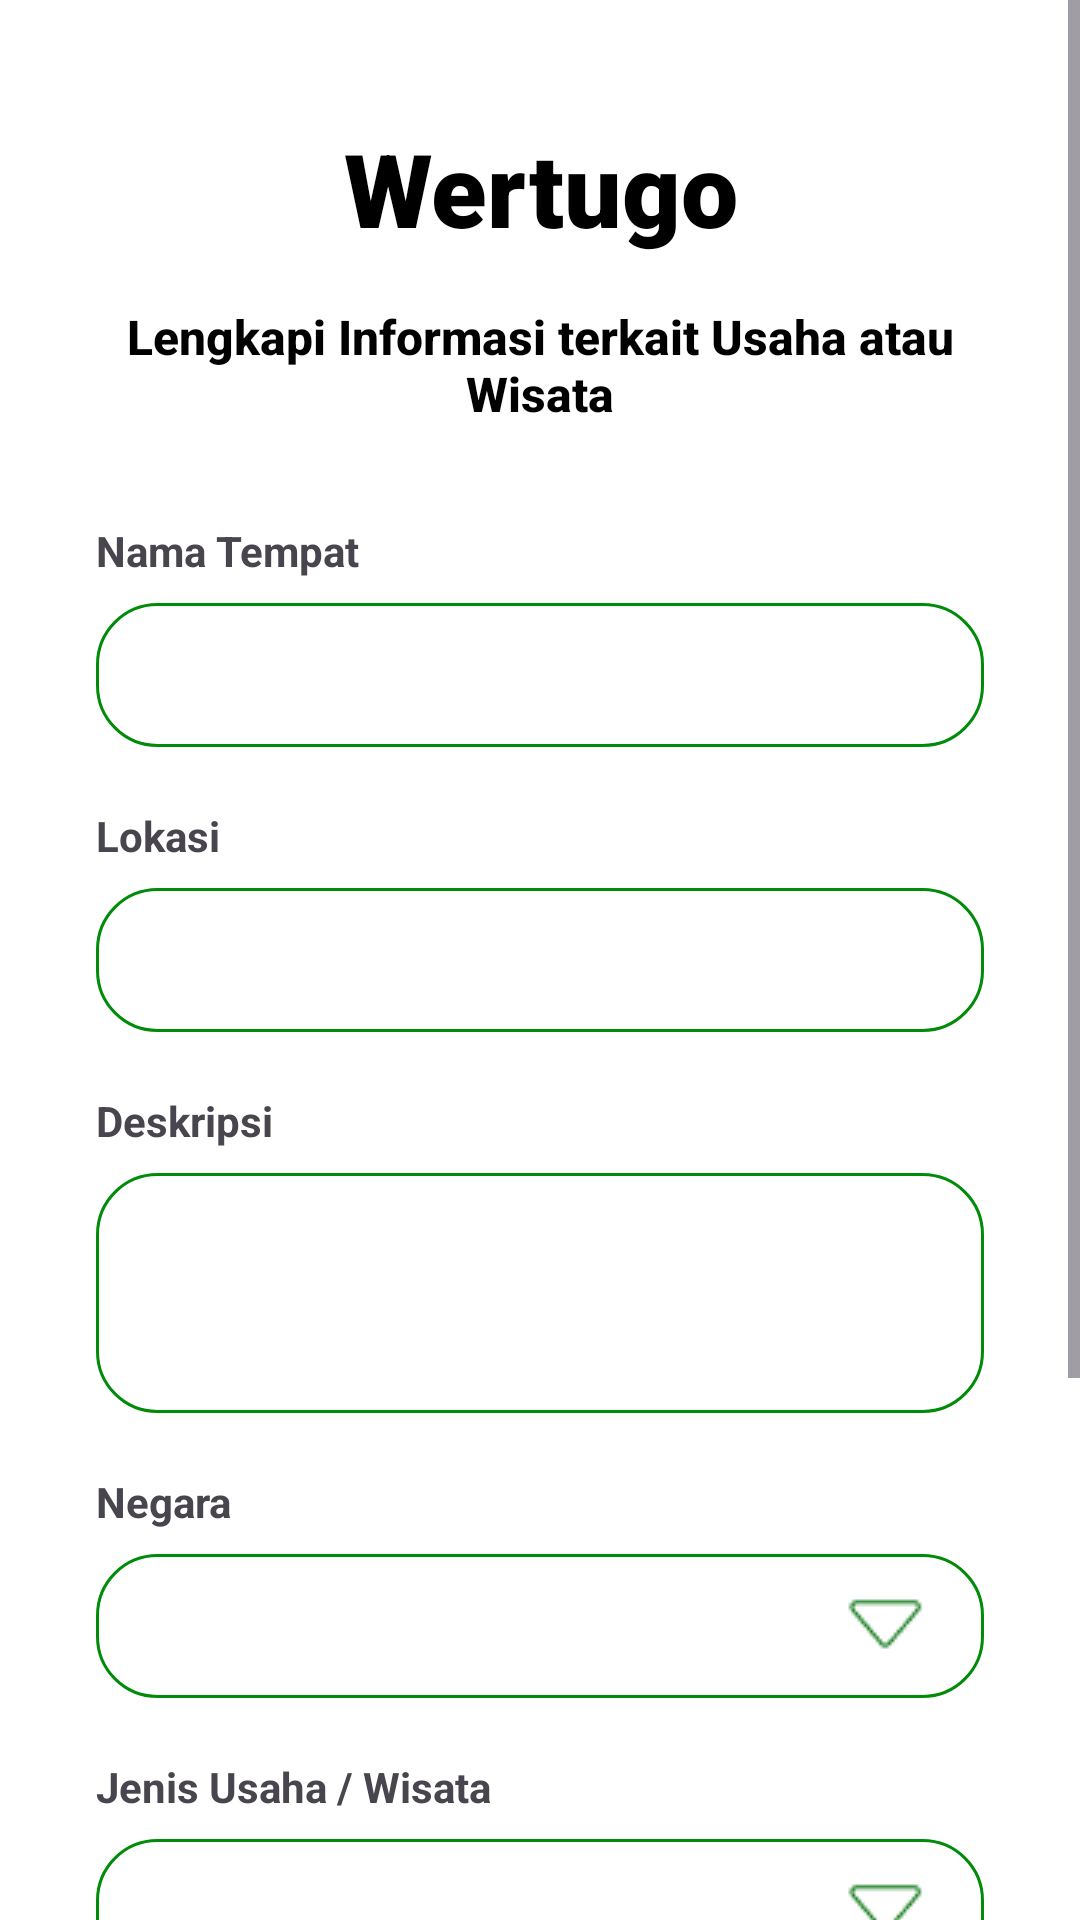

The Android layout XML behind this screen, and the referenced resources:
<!-- AndroidManifest.xml: application theme Theme.Wertugo -->
<!-- res/layout/activity_register_umkm.xml -->
<?xml version="1.0" encoding="utf-8"?>
<ScrollView xmlns:android="http://schemas.android.com/apk/res/android"
    xmlns:app="http://schemas.android.com/apk/res-auto"
    android:layout_width="match_parent"
    android:layout_height="match_parent"
    android:background="@color/white"
    android:fillViewport="true">

    <LinearLayout
        android:layout_width="match_parent"
        android:layout_height="wrap_content"
        android:orientation="vertical"
        android:paddingHorizontal="32dp"
        android:paddingVertical="40dp">

        <TextView
            android:id="@+id/tv_title_wertugo"
            android:layout_width="match_parent"
            android:layout_height="wrap_content"
            android:fontFamily="sans-serif-black"
            android:text="Wertugo"
            android:textAlignment="center"
            android:textColor="@color/black"
            android:textSize="34sp"
            android:textStyle="bold" />

        <TextView
            android:id="@+id/tv_subtitle"
            android:layout_width="match_parent"
            android:layout_height="wrap_content"
            android:layout_marginTop="16dp"
            android:layout_marginBottom="32dp"
            android:fontFamily="sans-serif-medium"
            android:text="Lengkapi Informasi terkait Usaha atau Wisata"
            android:textAlignment="center"
            android:textColor="@color/black"
            android:textSize="16sp"
            android:textStyle="bold" />

        <TextView
            android:id="@+id/label_nama_tempat"
            android:layout_width="match_parent"
            android:layout_height="wrap_content"
            android:text="Nama Tempat"
            android:textStyle="bold" />
        <EditText
            android:id="@+id/et_nama_tempat"
            android:layout_width="match_parent"
            android:layout_height="48dp"
            android:layout_marginTop="8dp"
            android:layout_marginBottom="20dp"
            android:background="@drawable/border_green_rounded"
            android:paddingHorizontal="16dp"
            android:inputType="text" />

        
        <TextView
            android:layout_width="match_parent"
            android:layout_height="wrap_content"
            android:text="Lokasi"
            android:textStyle="bold" />
        <EditText
            android:id="@+id/et_lokasi"
            android:layout_width="match_parent"
            android:layout_height="48dp"
            android:layout_marginTop="8dp"
            android:layout_marginBottom="20dp"
            android:background="@drawable/border_green_rounded"
            android:paddingHorizontal="16dp"
            android:inputType="textPostalAddress" />

        
        <TextView
            android:layout_width="match_parent"
            android:layout_height="wrap_content"
            android:text="Deskripsi"
            android:textStyle="bold" />
        <EditText
            android:id="@+id/et_deskripsi"
            android:layout_width="match_parent"
            android:layout_height="wrap_content"
            android:minHeight="80dp"
            android:layout_marginTop="8dp"
            android:layout_marginBottom="20dp"
            android:background="@drawable/border_green_rounded"
            android:paddingHorizontal="16dp"
            android:paddingVertical="12dp"
            android:gravity="top"
            android:inputType="textMultiLine"
            android:maxLines="4" />

        
        <TextView
            android:layout_width="match_parent"
            android:layout_height="wrap_content"
            android:text="Negara"
            android:textStyle="bold" />
        <AutoCompleteTextView
            android:id="@+id/et_country"
            android:layout_width="match_parent"
            android:layout_height="48dp"
            android:layout_marginTop="8dp"
            android:layout_marginBottom="20dp"
            android:background="@drawable/border_green_rounded"
            android:paddingHorizontal="16dp"
            android:drawableEnd="@drawable/ic_dropdown"
            android:inputType="none"
            android:focusable="true"
            android:clickable="true"
            android:privateImeOptions="null" />

        
        <TextView
            android:layout_width="match_parent"
            android:layout_height="wrap_content"
            android:text="Jenis Usaha / Wisata"
            android:textStyle="bold" />
        <AutoCompleteTextView
            android:id="@+id/et_jenis"
            android:layout_width="match_parent"
            android:layout_height="48dp"
            android:layout_marginTop="8dp"
            android:layout_marginBottom="20dp"
            android:background="@drawable/border_green_rounded"
            android:paddingHorizontal="16dp"
            android:drawableEnd="@drawable/ic_dropdown"
            android:inputType="none"
            android:focusable="true"
            android:clickable="true" />

        
        <TextView
            android:layout_width="match_parent"
            android:layout_height="wrap_content"
            android:text="Nomor Telepon"
            android:textStyle="bold" />
        <EditText
            android:id="@+id/et_telepon"
            android:layout_width="match_parent"
            android:layout_height="48dp"
            android:layout_marginTop="8dp"
            android:background="@drawable/border_green_rounded"
            android:paddingHorizontal="16dp"
            android:inputType="phone" />

        <Space android:layout_width="match_parent" android:layout_height="0dp" android:layout_weight="1" />

        <com.google.android.material.button.MaterialButton
            android:id="@+id/btn_lanjutkan"
            android:layout_width="match_parent"
            android:layout_height="56dp"
            android:layout_marginTop="40dp"
            android:text="Daftarkan Usaha"
            android:textAllCaps="false"
            android:textColor="@color/white"
            android:textStyle="bold"
            app:backgroundTint="@color/wtg_primary_green"
            app:cornerRadius="28dp" />

    </LinearLayout>
</ScrollView>
<!-- resources referenced by this layout -->
<resources>
  <color name="black">#000000</color>
  <color name="white">#FFFFFF</color>
  <color name="wtg_primary_green">#008B09</color>
  <!-- drawable border_green_rounded (drawable) -->
  <shape xmlns:android="http://schemas.android.com/apk/res/android"
      android:shape="rectangle">
      <stroke android:width="1dp" android:color="#008B09" />
      <corners android:radius="20dp" />
      <solid android:color="#FFFFFF" />
  </shape>
  <!-- drawable ic_dropdown: png bitmap (drawable, 535 bytes) -->
  <style name="Theme.Wertugo" parent="Base.Theme.Wertugo" />
  <style name="Base.Theme.Wertugo" parent="Theme.Material3.DayNight.NoActionBar">
          
          
      </style>
</resources>
